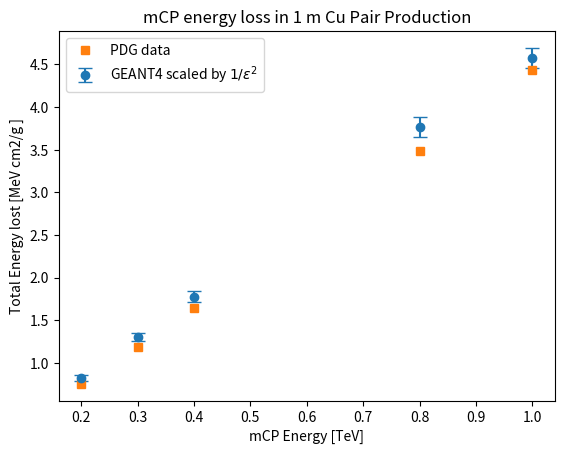
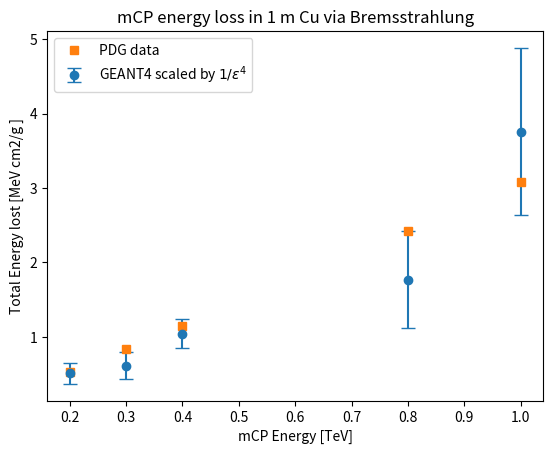
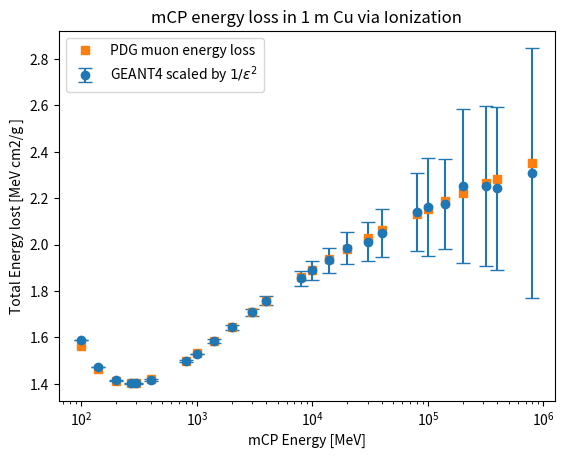
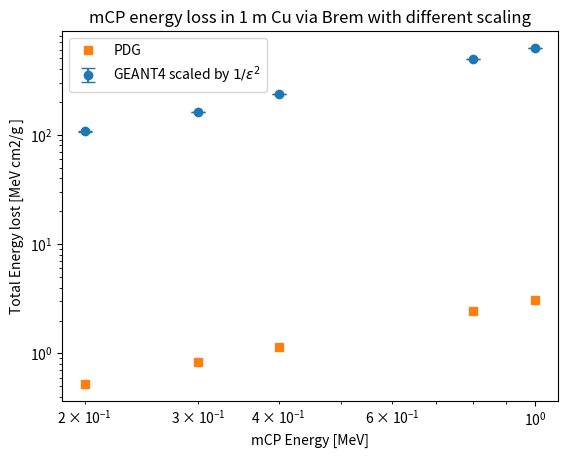
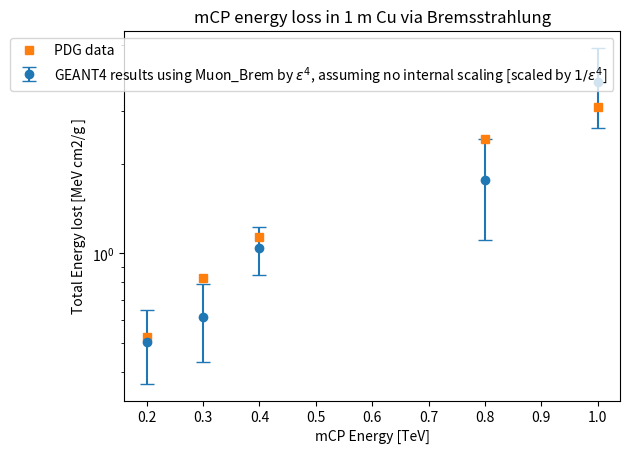

These charts were generated, in order, by the following Python code:
# Plot data with error bars and overlay PDG data (no explicit colors)

import matplotlib.pyplot as plt

# Original data [Pair production]
x = [0.2, 0.3, 0.4, 0.8, 1.0]

y = [0.824776786, 1.303571429, 1.777901786, 3.763392857, 4.579241071]
yerr = [0.032477679, 0.048303571, 0.063415179, 0.11953125, 0.115848214]

y_pdg = [0.755, 1.189, 1.64, 3.49, 4.438]

plt.figure()

# Plot experimental data with error bars
plt.errorbar(x, y, yerr=yerr, fmt='o', capsize=5, label=r'GEANT4 scaled by $1/\epsilon^2$')

# Plot PDG data
plt.plot(x, y_pdg, 's', label='PDG data')

plt.xlabel('mCP Energy [TeV]')
plt.ylabel('Total Energy lost [MeV cm2/g ]')
plt.title('mCP energy loss in 1 m Cu Pair Production')
plt.legend()


plt.show()

# Original data [Brem]

Brem_y = [0.506584821 ,0.61171875, 1.039620536 , 1.763392857, 3.758928571]
#Brem_y_err = [0.012591299, 0.015864902 , 0.017126045 , 0.058473178 ,0.100958469]

Brem_y_err = [0.140527888, 0.177063642 , 0.191138891 , 0.652602429 ,1.126768629]


y_pdg_Brem = [0.527, 0.828 , 1.139 , 2.425, 3.086]

plt.figure()

# Plot experimental data with error bars
plt.errorbar(x, Brem_y, yerr=Brem_y_err, fmt='o', capsize=5, label=r'GEANT4 scaled by $1/\epsilon^4$')

# Plot PDG data
plt.plot(x, y_pdg_Brem, 's', label='PDG data')

plt.xlabel('mCP Energy [TeV]')
plt.ylabel('Total Energy lost [MeV cm2/g ]')
plt.title('mCP energy loss in 1 m Cu via Bremsstrahlung')
plt.legend()

plt.show()

# Plot simulation data with error bars and overlay PDG data

energy = [100,140,200,267,300,400,800,1000,1400,2000,3000,4000,
          8000,10000,14000,20000,30000,40000,80000,100000,
          140000,200000,317000,400000,800000]

deposition = [
1.588169643,1.473214286,1.415178571,1.401785714,1.401785714,
1.416294643,1.496651786,1.529017857,1.584821429,1.642857143,
1.708705357,1.758928571,1.854910714,1.889508929,1.933035714,
1.984375,2.013392857,2.050223214,2.141741071,2.161830357,
2.174107143,2.253348214,2.253348214,2.2421875,2.309151786
]

error = [
0.0011181,0.0011359,0.0011646,0.001984,0.001984,
0.002652,0.00466,0.0005618,0.00766,0.01041,
0.01481,0.0195,0.03301,0.04165,0.05369,
0.06894,0.08329,0.1023,0.1682,0.2113,
0.1947,0.3321,0.344,0.35,0.5389
]

pdg = [
1.561,1.464,1.414,1.403,1.404,1.419,1.499,1.532,1.585,1.643,
1.709,1.755,1.86,1.891,1.936,1.981,2.029,2.061,2.133,2.155,
2.187,2.221,2.264,2.285,2.351
]

plt.figure()

# Simulation with error bars
plt.errorbar(energy, deposition, yerr=error, fmt='o', capsize=5, label=r'GEANT4 scaled by $1/\epsilon^2$')
# PDG overlay (line)
plt.plot(energy, pdg, 's', label='PDG muon energy loss')

plt.xscale('log')

plt.xlabel('mCP Energy [MeV]')
plt.ylabel('Total Energy lost [MeV cm2/g ]')
plt.title('mCP energy loss in 1 m Cu via Ionization')

plt.legend()

plt.show()





##### Double-check ######

energy_scale_not_squared = [107.3995536, 162.3883929 , 236.2723214 , 489.6205357 ,623.7723214] 
errror_not_sqaured  = [0.279955711 ,0.000471671 ,0.000668574 ,0.001381071 ,0.00171723]


plt.figure()

plt.errorbar(x, energy_scale_not_squared, yerr=errror_not_sqaured, fmt='o', capsize=5, label=r'GEANT4 scaled by $1/\epsilon^2$')
plt.plot(x, y_pdg_Brem, 's', label='PDG')

plt.xscale('log')

plt.xlabel('mCP Energy [MeV]')
plt.ylabel('Total Energy lost [MeV cm2/g ]')
plt.title('mCP energy loss in 1 m Cu via Brem with different scaling')

plt.yscale('log')

plt.legend()

plt.show()



##### plot in same plot everything 


plt.figure()

# Plot experimental data with error bars
plt.errorbar(
    x, Brem_y, yerr=Brem_y_err,
    fmt='o', capsize=5,
    label=r'GEANT4 results using Muon_Brem by $\epsilon^4$, assuming no internal scaling [scaled by $1/\epsilon^4$]'
)

# plt.errorbar(
#     x, energy_scale_not_squared, yerr=errror_not_sqaured,
#     fmt='o', capsize=5,
#     label=r'GEANT4 results using Muon_Brem by $\epsilon^2$, assuming internal scaling by $\epsilon^2$ [scaled by $1/\epsilon^4$]'
# )



y_no_scale_charged_sq = [0.010739955 , 0.016238839 ,0.023627232 , 0.048962054 ,0.062377232]
y_no_scale_charged_sq_error = [250.8403169 , 0.422616848 , 0.599042611 , 1.237440019 ,1.538638375]

#plt.errorbar(x, y_no_scale_charged_sq, yerr=y_no_scale_charged_sq_error, fmt='o', capsize=5, label=r'GEANT4 results using Muon_Brem by $\epsilon^2$, assuming internal scaling by $\epsilon^2$ [no scaling]')


# Plot PDG data
plt.plot(x, y_pdg_Brem, 's', label='PDG data')

plt.xlabel('mCP Energy [TeV]')
plt.ylabel('Total Energy lost [MeV cm2/g ]')
plt.title('mCP energy loss in 1 m Cu via Bremsstrahlung')
plt.legend()
plt.yscale('log')
plt.show()
